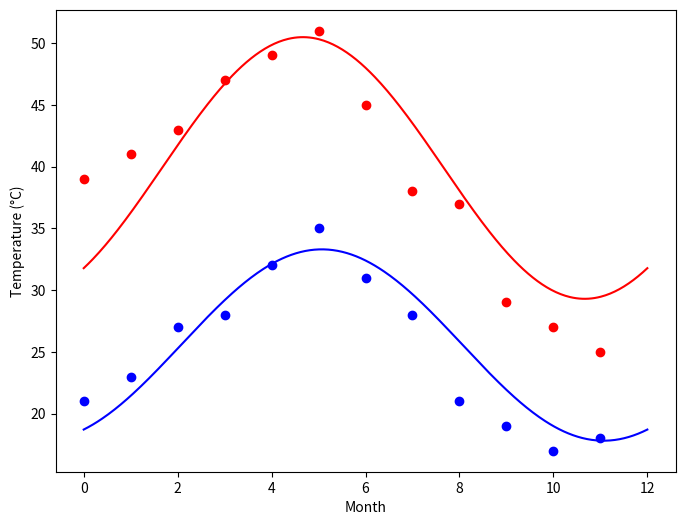

Here is the Python script that generated this plot:
import numpy as np
import matplotlib.pyplot as plt

max_temp = np.array ([39, 41, 43, 47, 49, 51, 45, 38, 37, 29, 27, 25])
min_temp = np.array([21, 23, 27, 28, 32, 35, 31, 28, 21, 19, 17, 18])
degree_sign = u"\N{DEGREE SIGN}"
months = np.arange(12)


from scipy import optimize

def yearly_temps(times, avg, ampl, time_offset):
    return (avg
            + ampl * np.cos((times + time_offset) * 2 * np.pi / times.max()))

res_max, cov_max = optimize.curve_fit(yearly_temps, months, max_temp, [20, 10, 0])
res_min, cov_min = optimize.curve_fit(yearly_temps, months, min_temp, [-40, 20, 0])

days = np.linspace(0, 12, num=365)

plt.figure(figsize=(8,6))
plt.plot(months, max_temp, 'ro')
plt.plot(days, yearly_temps(days, *res_max), 'r-')
plt.plot(months, min_temp, 'bo')
plt.plot(days, yearly_temps(days, *res_min), 'b-')
plt.xlabel('Month')
plt.ylabel('Temperature ({}C)'.format(degree_sign))

plt.show()

